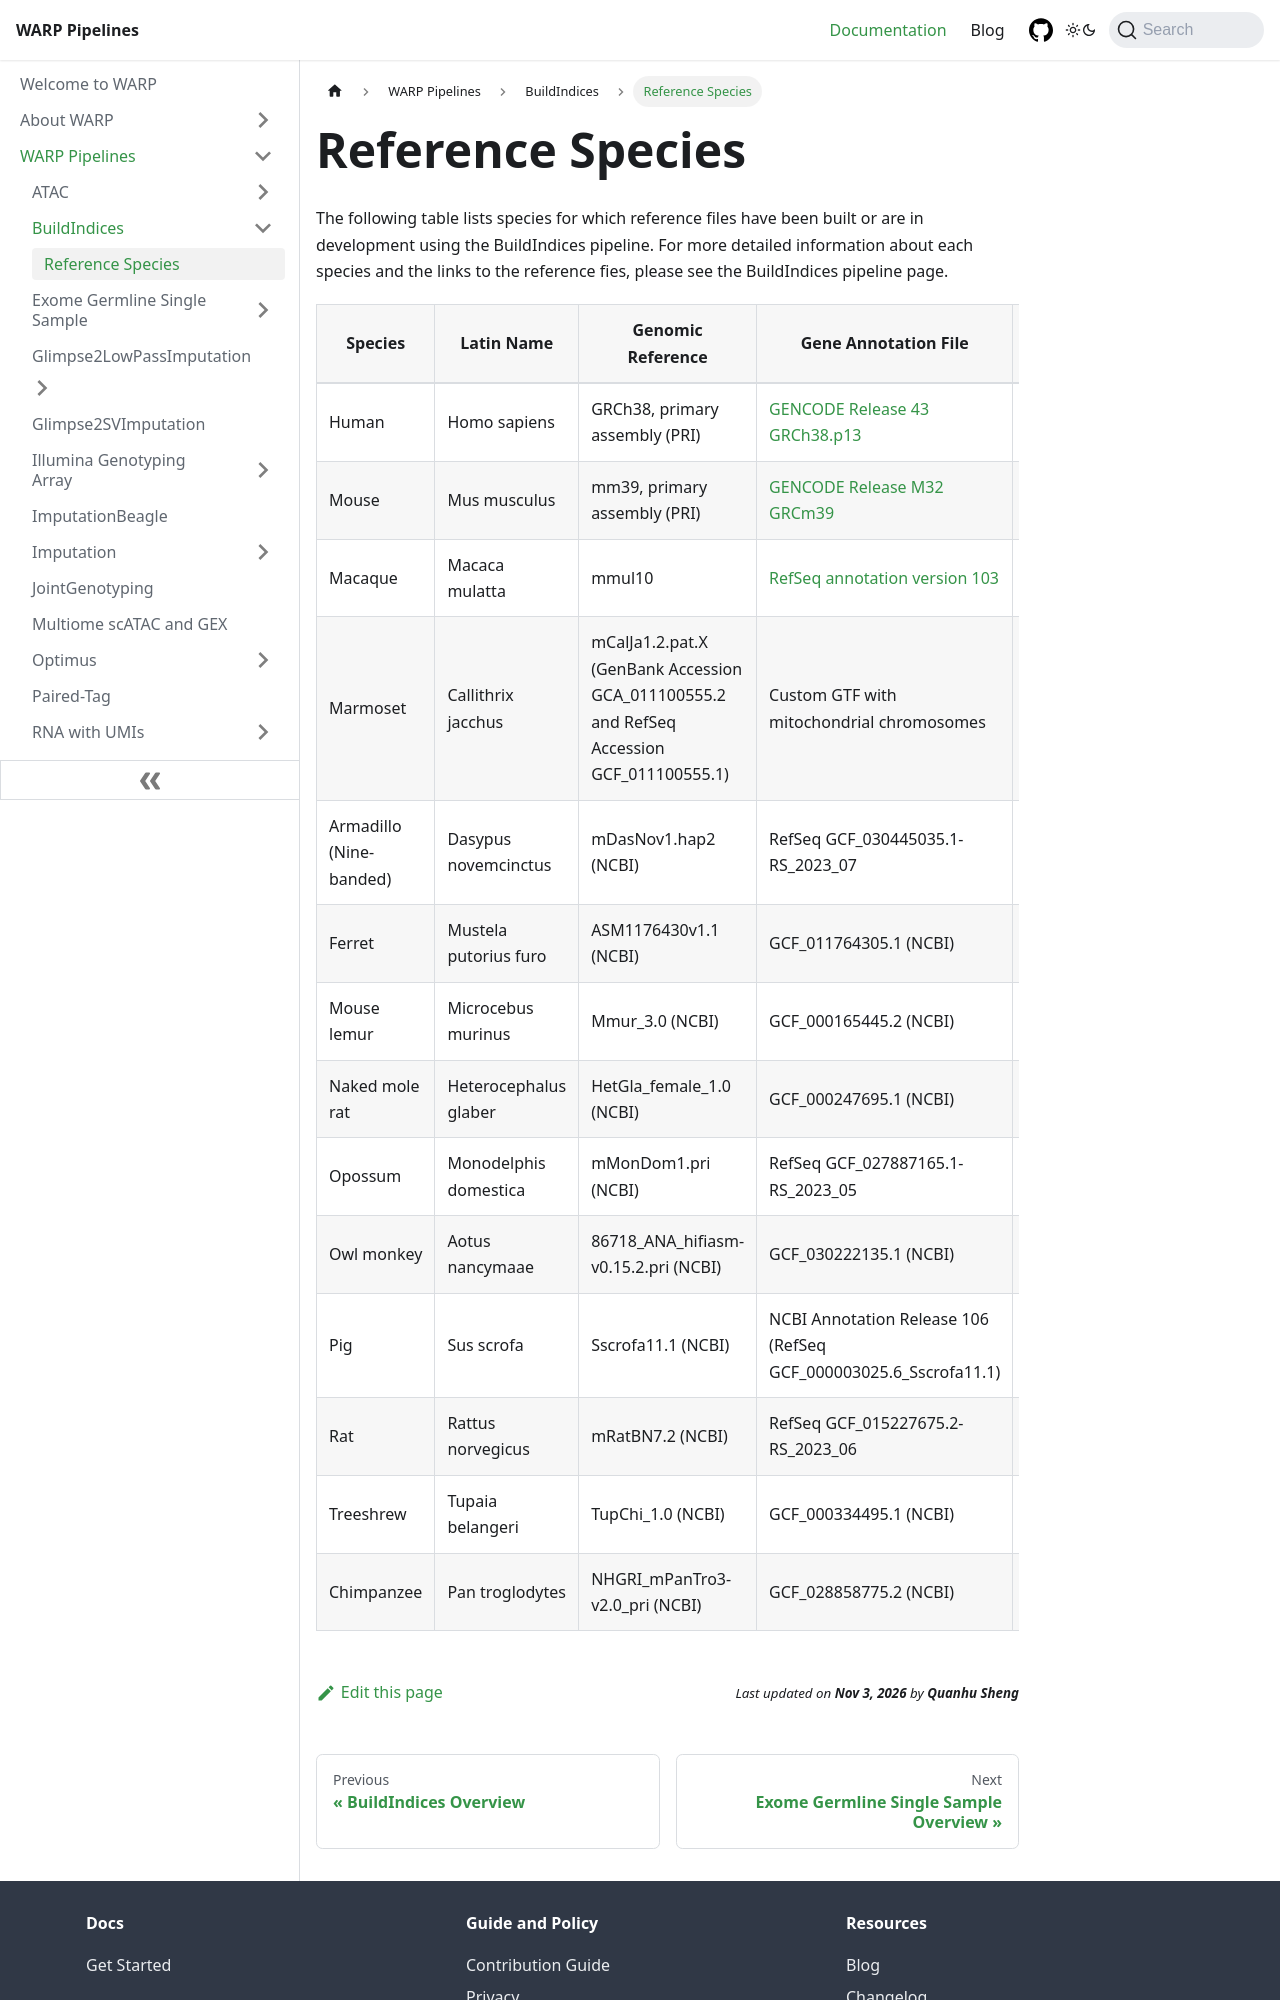

repository: shengqh/warp · page: docs/Pipelines/BuildIndices_Pipeline/ReferencesSpecies.html · generator: docusaurus

---
sidebar_position: 2
---

# Reference Species

The following table lists species for which reference files have been built or are in development using the BuildIndices pipeline. For more detailed information about each species and the links to the reference fies, please see the BuildIndices pipeline page.
